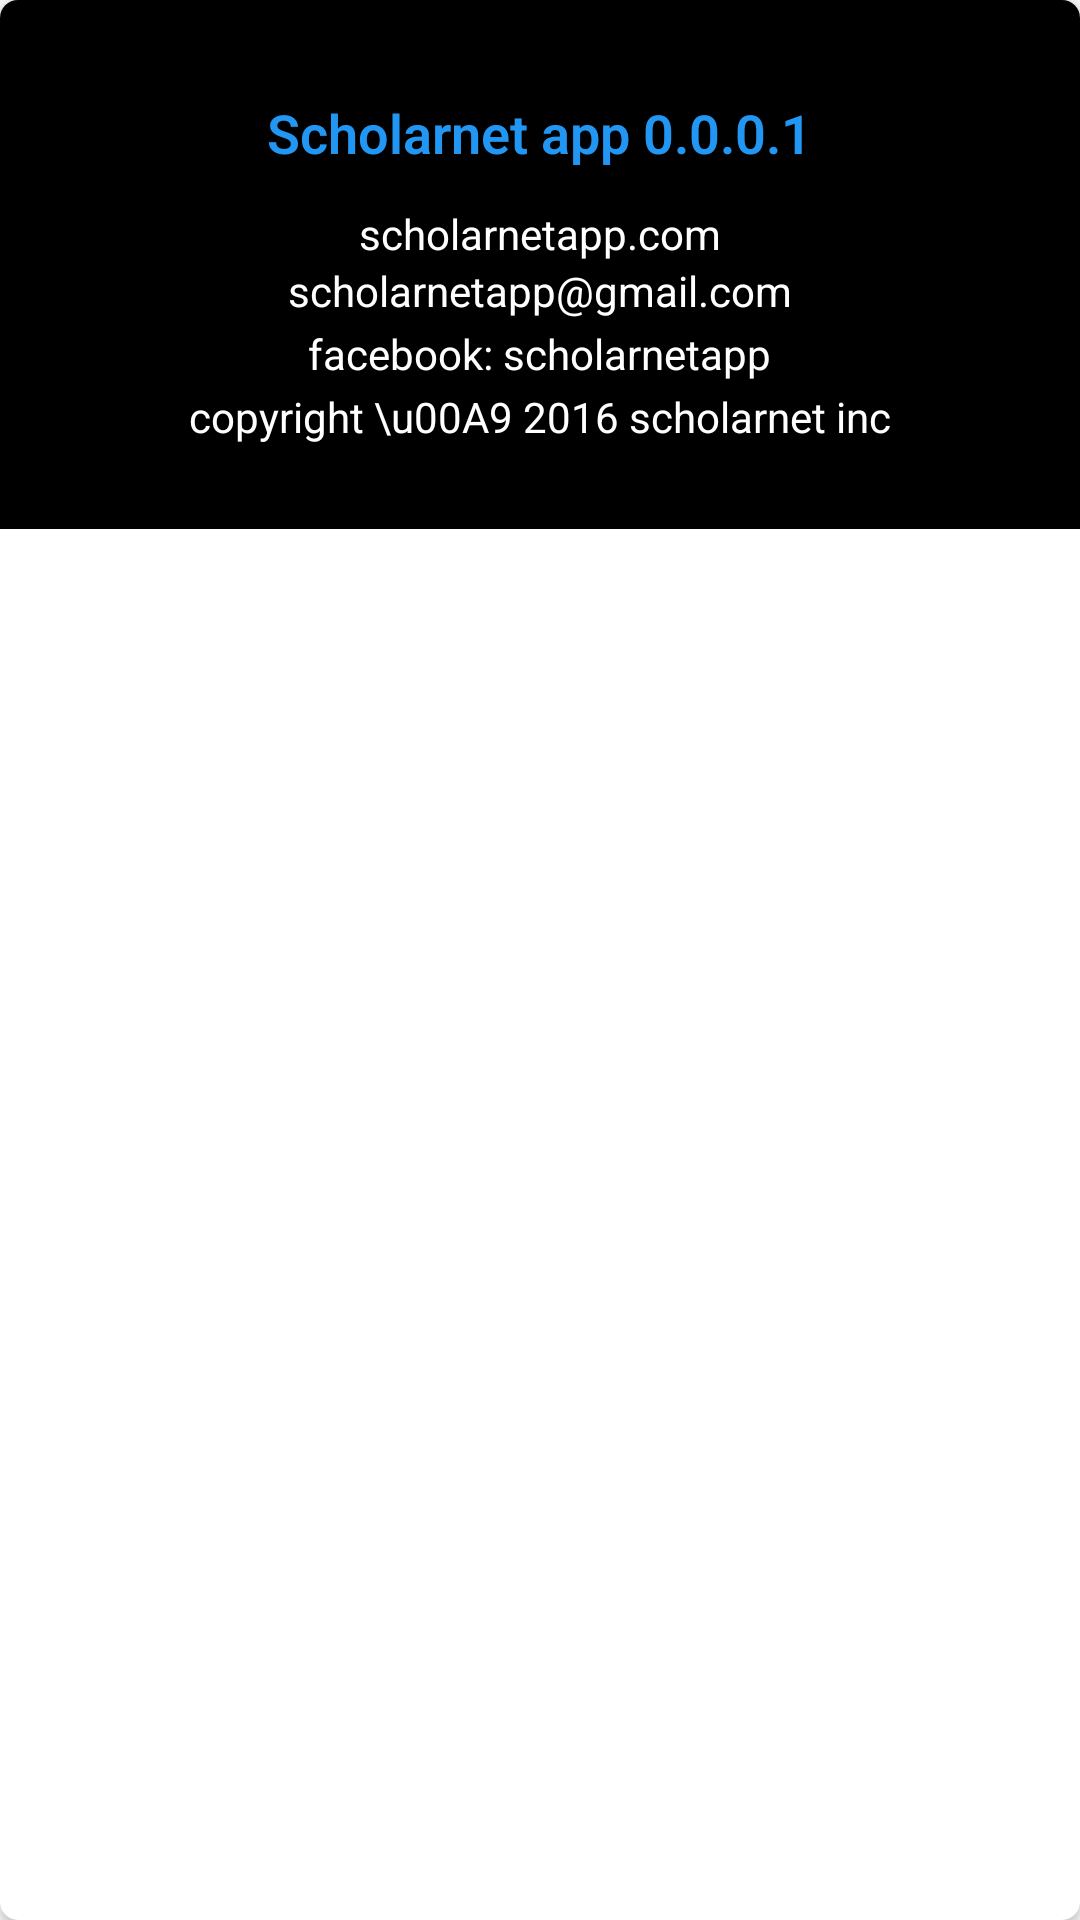

Produce the Android XML layout that renders to this screen, including the resource entries it uses.
<!-- AndroidManifest.xml: application theme AppTheme -->
<!-- res/layout/welcome.xml -->
<?xml version="1.0" encoding="utf-8"?>
<android.support.v7.widget.CardView xmlns:android="http://schemas.android.com/apk/res/android"
    android:layout_width="match_parent"
    android:layout_height="wrap_content"
    app:cardCornerRadius="6dp"
    xmlns:app="http://schemas.android.com/apk/res-auto"
   >
    <LinearLayout
        android:layout_width="match_parent"
        android:orientation="vertical"
        android:gravity="center"
        android:background="@color/commondark"
        android:layout_height="wrap_content">
    <LinearLayout
        android:layout_width="match_parent"
        android:orientation="vertical"
        android:gravity="center"
        android:padding="16dp"
        android:background="#000"
        android:layout_height="wrap_content">

        <TextView
            android:layout_width="wrap_content"
            android:layout_height="wrap_content"
            android:fontFamily="sans-serif-light"
            android:textAppearance="?android:attr/textAppearanceMedium"
            android:text="Scholarnet app 0.0.0.1"
            android:layout_marginBottom="12dp"
            android:textColor="@color/info"
            android:textStyle="bold"
            android:id="@+id/textView"
            android:layout_marginTop="16dp"
            />
        <TextView
            android:layout_width="wrap_content"
            android:layout_height="wrap_content"
            android:textColor="@color/white"
            android:textAppearance="?android:attr/textAppearanceSmall"
            android:text="scholarnetapp.com"

            />
        <TextView
            android:layout_width="wrap_content"
            android:layout_height="wrap_content"
            android:textColor="@color/white"
            android:textAppearance="?android:attr/textAppearanceSmall"
            android:text="scholarnetapp@gmail.com"
            android:id="@+id/textView2"
            />
         <TextView
            android:layout_width="wrap_content"
            android:layout_height="wrap_content"
            android:textAppearance="?android:attr/textAppearanceSmall"
            android:text="facebook: scholarnetapp"
            android:id="@+id/textView4"
            android:layout_marginTop="2dp"
            android:textColor="@color/white"
            android:layout_marginBottom="2dp"
            android:layout_gravity="center_horizontal" />
        <TextView
            android:layout_width="wrap_content"
            android:layout_height="wrap_content"
            android:textColor="@color/white"
            android:textAppearance="?android:attr/textAppearanceSmall"
            android:text="copyright \u00A9 2016 scholarnet inc"
            android:layout_marginLeft="32dp"
            android:layout_marginRight="32dp"
            android:layout_marginBottom="12dp"
            android:id="@+id/textView3"
            />
    </LinearLayout>
</LinearLayout>

</android.support.v7.widget.CardView>
<!-- resources referenced by this layout -->
<resources>
  <color name="commondark">#E0E0E0</color>
  <color name="info">#2196f3</color>
  <color name="white">#fff</color>
  <style name="AppTheme" parent="Theme.AppCompat.Light.DarkActionBar">
          
          <item name="colorPrimary">@color/colorPrimary</item>
          <item name="colorPrimaryDark">@color/colorPrimaryDark</item>
          <item name="colorAccent">@color/colorAccent</item>
          <item name="android:textColorSecondary">@color/white</item>
  
      </style>
  <color name="colorPrimary">#2196f3</color>
  <color name="colorPrimaryDark">#1976d2</color>
  <color name="colorAccent">#e91e63</color>
</resources>
